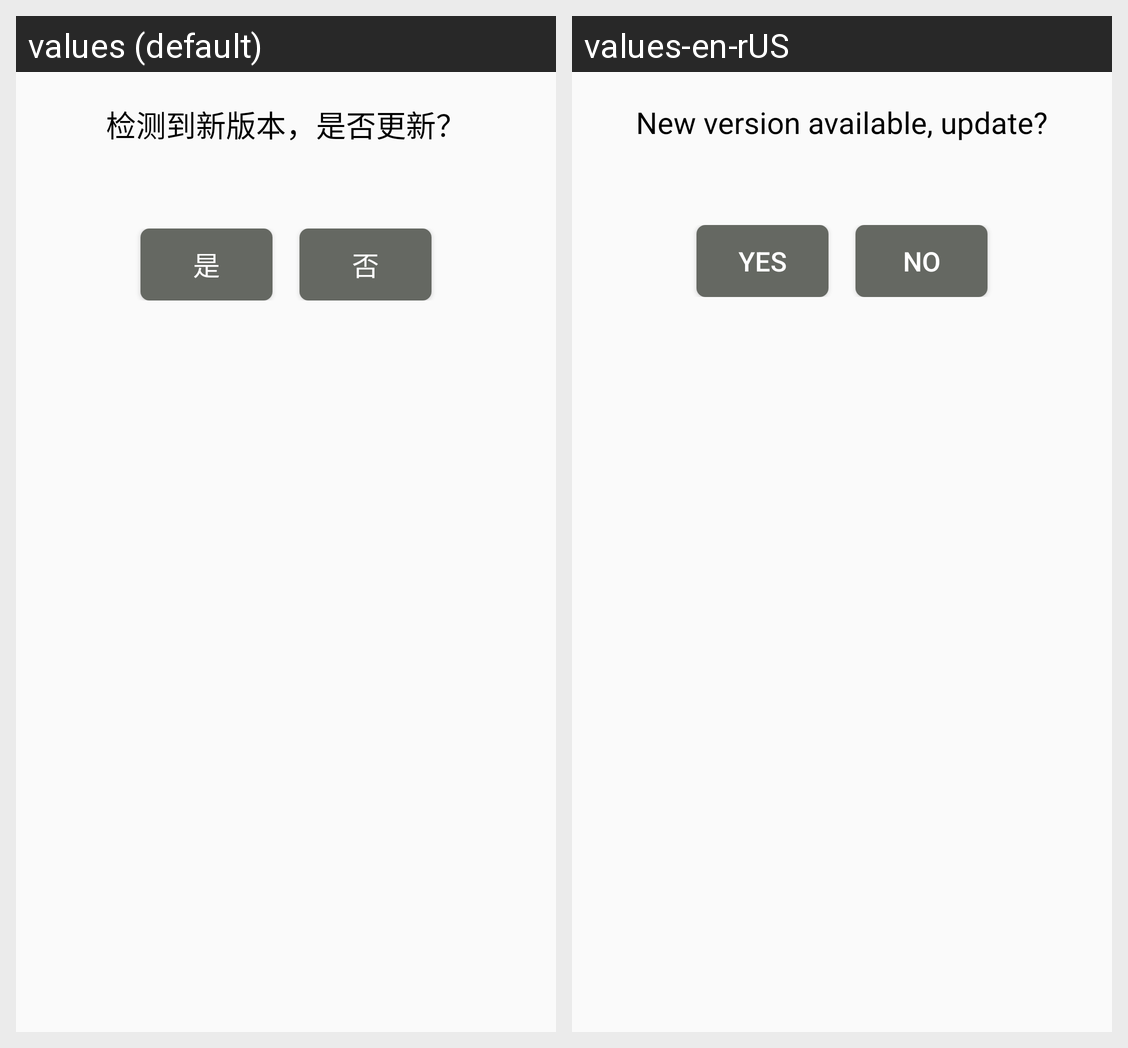

Strings drawn on this Android screen and how each of the app's shown locales translates them:
Android screen res/layout/select_dialog.xml rendered under 2 locales, left to right: values (default), values-en-rUS. Device: Nexus 5 (rendered at 1080×1920; each locale shown at half size, 540×960, under a caption strip naming it); theme AppTheme.
Strings drawn on this screen, with the default value and each locale's value (text and hints the layout hard-codes, and strings that could not be matched under every locale, appear in the picture but are not listed):

app_update_select
  values: 检测到新版本，是否更新？
  values-en-rUS: New version available, update?

app_update_yes
  values: 是
  values-en-rUS: Yes

app_update_no
  values: 否
  values-en-rUS: No
